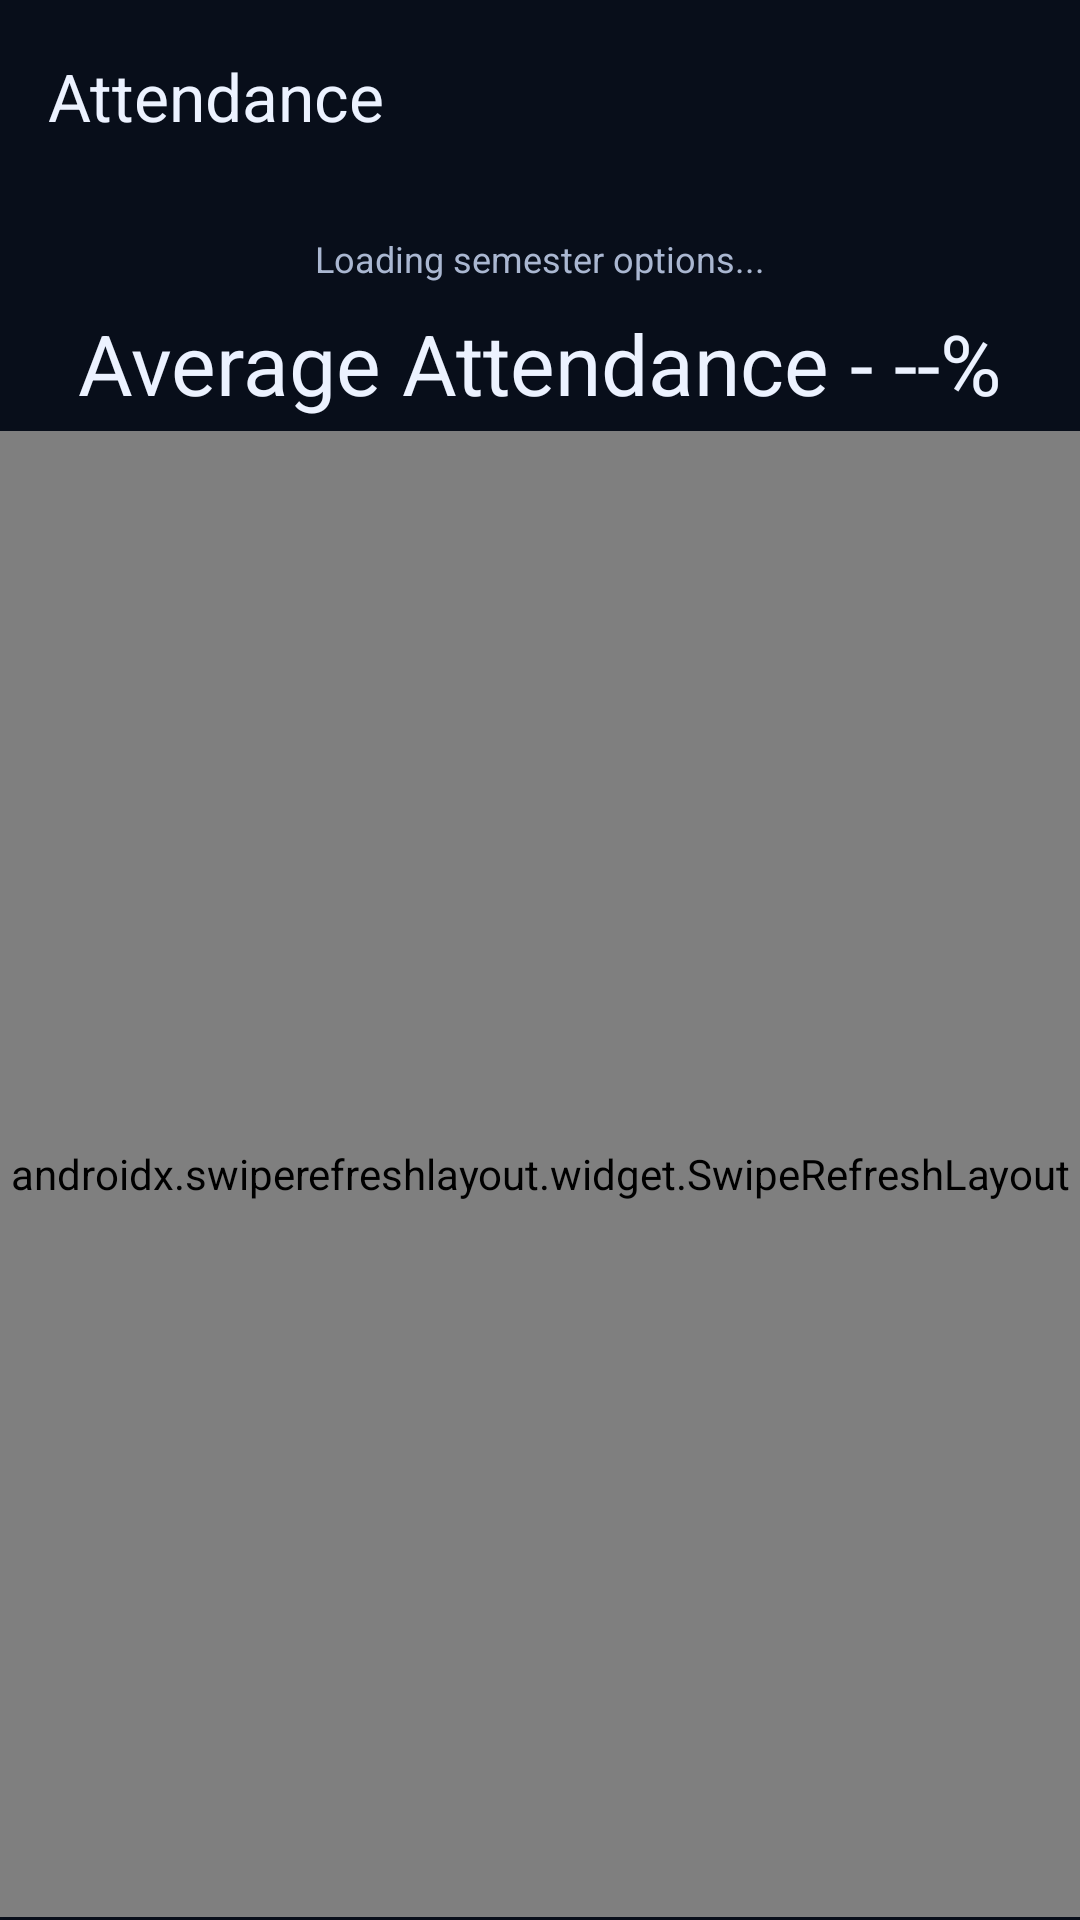

Reconstruct the res/layout file that produces this screen, plus the resources it refers to.
<!-- AndroidManifest.xml: application theme Theme.VITianReplica -->
<!-- res/layout/activity_attendance.xml -->
<?xml version="1.0" encoding="utf-8"?>
<LinearLayout xmlns:android="http://schemas.android.com/apk/res/android"
    xmlns:app="http://schemas.android.com/apk/res-auto"
    android:layout_width="match_parent"
    android:layout_height="match_parent"
    android:background="@color/marks_background"
    android:fitsSystemWindows="true"
    android:orientation="vertical">

    <com.google.android.material.appbar.MaterialToolbar
        android:id="@+id/topAppBar"
        android:layout_width="match_parent"
        android:layout_height="?attr/actionBarSize"
        android:background="@color/marks_background"
        android:elevation="0dp"
        android:theme="@style/ThemeOverlay.Material3.ActionBar"
        app:navigationIconTint="@color/marks_text_primary"
        app:title="@string/attendance_screen_title"
        app:titleTextColor="@color/marks_text_primary" />

    <LinearLayout
        android:layout_width="match_parent"
        android:layout_height="wrap_content"
        android:orientation="vertical"
        android:paddingStart="20dp"
        android:paddingTop="8dp"
        android:paddingEnd="20dp"
        android:paddingBottom="4dp">

        <Spinner
            android:id="@+id/semesterSpinner"
            android:layout_width="match_parent"
            android:layout_height="wrap_content"
            android:background="@drawable/marks_semester_spinner_background"
            android:gravity="center"
            android:popupBackground="@color/marks_surface"
            android:spinnerMode="dropdown" />

        <TextView
            android:id="@+id/semesterStatusText"
            android:layout_width="match_parent"
            android:layout_height="wrap_content"
            android:layout_marginTop="6dp"
            android:gravity="center"
            android:text="@string/attendance_semester_loading"
            android:textColor="@color/marks_text_secondary"
            android:textSize="12sp" />

        <TextView
            android:id="@+id/averageAttendanceText"
            android:layout_width="match_parent"
            android:layout_height="wrap_content"
            android:layout_marginTop="8dp"
            android:gravity="center"
            android:text="@string/attendance_average_default"
            android:textColor="@color/marks_text_primary"
            android:textSize="28sp" />
    </LinearLayout>

    <ProgressBar
        android:id="@+id/pageLoadProgress"
        style="?android:attr/progressBarStyleHorizontal"
        android:layout_width="match_parent"
        android:layout_height="3dp"
        android:max="100"
        android:progressBackgroundTint="@color/marks_divider"
        android:progressTint="@color/marks_indicator"
        android:visibility="gone" />

    <androidx.swiperefreshlayout.widget.SwipeRefreshLayout
        android:id="@+id/swipeRefresh"
        android:layout_width="match_parent"
        android:layout_height="0dp"
        android:layout_weight="1">

        <FrameLayout
            android:layout_width="match_parent"
            android:layout_height="match_parent">

            <androidx.recyclerview.widget.RecyclerView
                android:id="@+id/attendanceList"
                android:layout_width="match_parent"
                android:layout_height="match_parent"
                android:clipToPadding="false"
                android:overScrollMode="never"
                android:paddingStart="16dp"
                android:paddingTop="12dp"
                android:paddingEnd="16dp"
                android:paddingBottom="20dp" />

            <TextView
                android:id="@+id/emptyText"
                android:layout_width="match_parent"
                android:layout_height="wrap_content"
                android:layout_gravity="center"
                android:gravity="center"
                android:padding="24dp"
                android:text="@string/attendance_no_data"
                android:textColor="@color/marks_text_secondary"
                android:textSize="14sp" />
        </FrameLayout>
    </androidx.swiperefreshlayout.widget.SwipeRefreshLayout>

    <WebView
        android:id="@+id/webView"
        android:layout_width="1dp"
        android:layout_height="1dp"
        android:alpha="0.01"
        android:importantForAccessibility="noHideDescendants" />

</LinearLayout>
<!-- resources referenced by this layout -->
<resources>
  <color name="marks_background">#080E1A</color>
  <color name="marks_divider">#3A4864</color>
  <color name="marks_indicator">#8AB4FF</color>
  <color name="marks_surface">#131C2E</color>
  <color name="marks_text_primary">#ECF2FF</color>
  <color name="marks_text_secondary">#AAB7D1</color>
  <!-- drawable marks_semester_spinner_background (drawable) -->
  <?xml version="1.0" encoding="utf-8"?>
  <shape xmlns:android="http://schemas.android.com/apk/res/android" android:shape="rectangle">
      <corners android:radius="12dp" />
      <solid android:color="@color/marks_surface" />
      <stroke
          android:width="1dp"
          android:color="@color/marks_surface_outline" />
  </shape>
  <string name="attendance_average_default">Average Attendance - --%</string>
  <string name="attendance_no_data">No attendance data available for the selected semester.</string>
  <string name="attendance_screen_title">Attendance</string>
  <string name="attendance_semester_loading">Loading semester options...</string>
  <style name="Theme.VITianReplica" parent="Theme.Material3.Dark.NoActionBar">
          <item name="colorPrimary">@color/vit_primary</item>
          <item name="colorOnPrimary">@color/vit_on_primary</item>
          <item name="colorSecondary">@color/vit_secondary</item>
          <item name="colorOnSecondary">@color/vit_on_secondary</item>
          <item name="colorSurface">@color/vit_surface</item>
          <item name="colorOnSurface">@color/vit_on_surface</item>
          <item name="android:statusBarColor">@color/marks_background</item>
          <item name="android:navigationBarColor">@color/marks_background</item>
          <item name="android:windowLightStatusBar">false</item>
          <item name="android:windowLightNavigationBar">false</item>
      </style>
  <color name="marks_surface_outline">#2E3A55</color>
  <color name="vit_primary">#121A2B</color>
  <color name="vit_on_primary">#EDF2FF</color>
  <color name="vit_secondary">#8AB4FF</color>
  <color name="vit_on_secondary">#0E1930</color>
  <color name="vit_surface">#0F172A</color>
  <color name="vit_on_surface">#E7EDFF</color>
</resources>
